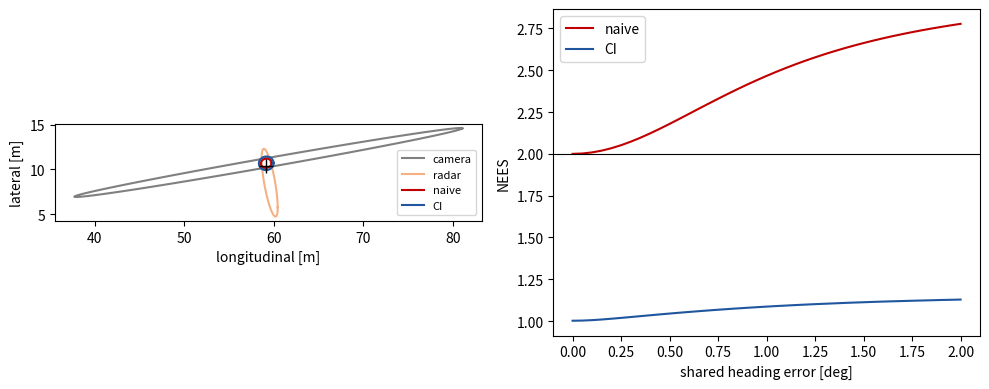

Write Python code to recreate this figure.
"""Object-level camera--radar track fusion: naive independent fusion versus covariance intersection.

Chapter 5 ("Autonomous Driving as a Representative Application"), worked example.
A camera track has an accurate bearing but a poor (monocular) range; a radar track
has an accurate range but a poor bearing.  Both are expressed in the ego Cartesian
frame.  We fuse them (i) assuming independent errors (information-additive rule of
Chapter 3) and (ii) with covariance intersection (CI), and we show what happens when
the two tracks share a common error (the ego-heading error used to express both
tracks in the same frame): the naive rule becomes inconsistent, CI does not.

Outputs (written to ./output; copied by hand to data/ch05 and figures/ch05):
    camera_radar_ci_ellipses.csv  -- 95 % error ellipses (73 rows), read by pgfplots
    camera_radar_ci_sweep.csv     -- NEES / sigma versus shared heading error (41 rows)
    camera_radar_ci.pdf           -- matplotlib version of the book figure
Deterministic (np.random.default_rng(11) for the Monte-Carlo check).
"""
# %% [markdown]
# # Camera--radar track fusion with covariance intersection (Chapter 5)
#
# Local tracks $\hat{\mathbf x}_i = \mathbf x + \mathbf e_i$, $i\in\{\text{cam},\text{rad}\}$,
# with $\mathrm{cov}(\mathbf e_i)=\mathbf P_i$ obtained by linearising the polar-to-Cartesian map.
# Naive fusion: $\mathbf P_f^{-1}=\mathbf P_1^{-1}+\mathbf P_2^{-1}$.
# CI: $\mathbf P_{CI}^{-1}=\omega\mathbf P_1^{-1}+(1-\omega)\mathbf P_2^{-1}$, $\omega^\star=\arg\min\,\mathrm{tr}\,\mathbf P_{CI}$.

# %%
import os
import numpy as np
import pandas as pd
import matplotlib
matplotlib.use("Agg")
import matplotlib.pyplot as plt

try:
    HERE = os.path.dirname(os.path.abspath(__file__))
except NameError:
    HERE = os.getcwd()
OUT = os.path.join(HERE, "output")
os.makedirs(OUT, exist_ok=True)
rng = np.random.default_rng(11)

# %% [markdown]
# ## Geometry and sensor accuracies (indicative values)

# %%
R_TRUE, TH_TRUE = 60.0, np.deg2rad(10.0)            # target at 60 m, 10 deg to the left
x_true = np.array([R_TRUE * np.cos(TH_TRUE), R_TRUE * np.sin(TH_TRUE)])
SIG_R_CAM, SIG_TH_CAM = 0.15 * R_TRUE, np.deg2rad(0.2)   # monocular camera: 15 % range, 0.2 deg bearing
SIG_R_RAD, SIG_TH_RAD = 0.25, np.deg2rad(1.5)            # 77 GHz radar: 0.25 m range, 1.5 deg bearing

def polar_cov_to_cartesian(r, th, sig_r, sig_th):
    J = np.array([[np.cos(th), -r * np.sin(th)], [np.sin(th), r * np.cos(th)]])
    return J @ np.diag([sig_r**2, sig_th**2]) @ J.T

P_cam = polar_cov_to_cartesian(R_TRUE, TH_TRUE, SIG_R_CAM, SIG_TH_CAM)
P_rad = polar_cov_to_cartesian(R_TRUE, TH_TRUE, SIG_R_RAD, SIG_TH_RAD)

# %% [markdown]
# ## Fusion rules

# %%
def naive_fusion(x1, P1, x2, P2):
    I1, I2 = np.linalg.inv(P1), np.linalg.inv(P2)
    Pf = np.linalg.inv(I1 + I2)
    return Pf @ (I1 @ x1 + I2 @ x2), Pf

def ci_fusion(x1, P1, x2, P2, n_grid=2001):
    I1, I2 = np.linalg.inv(P1), np.linalg.inv(P2)
    best = None
    for w in np.linspace(0.0, 1.0, n_grid):
        Pci = np.linalg.inv(w * I1 + (1 - w) * I2)
        J = np.trace(Pci)
        if best is None or J < best[0]:
            best = (J, w, Pci)
    J, w, Pci = best
    xci = Pci @ (w * I1 @ x1 + (1 - w) * I2 @ x2)
    return xci, Pci, w

def sig_axes(P):
    """standard deviations along x (longitudinal) and y (lateral), and ellipse semi-axes"""
    ev = np.linalg.eigvalsh(P)
    return np.sqrt(P[0, 0]), np.sqrt(P[1, 1]), np.sqrt(ev[1]), np.sqrt(ev[0])

# one realisation (for the figure)
x_cam = x_true + np.linalg.cholesky(P_cam) @ rng.standard_normal(2)
x_rad = x_true + np.linalg.cholesky(P_rad) @ rng.standard_normal(2)
x_nf, P_nf = naive_fusion(x_cam, P_cam, x_rad, P_rad)
x_ci, P_ci, w_star = ci_fusion(x_cam, P_cam, x_rad, P_rad)

print("--- independent-error case: reported standard deviations [m] (sx, sy, major, minor) ---")
for name, P in [("camera", P_cam), ("radar", P_rad), ("naive fusion", P_nf), ("CI fusion", P_ci)]:
    sx, sy, a, b = sig_axes(P)
    print(f"{name:14s}: sx={sx:6.2f}  sy={sy:6.2f}  major={a:6.2f}  minor={b:6.2f}  tr={np.trace(P):8.3f}")
print(f"CI weight omega* = {w_star:.3f} (weight on the camera track)")

# %% [markdown]
# ## When is CI needed?  A shared ego-heading error correlates the two tracks
#
# Both tracks are rotated into the ego frame with the same heading estimate.  A heading
# error $\delta\psi$ moves both estimates by $\delta\psi\,[-p_y,\;p_x]^T$, which is a
# *common* error with cross-covariance $\mathbf P_{12}=\sigma_\psi^2\,\mathbf u\mathbf u^T$.

# %%
u = np.array([-x_true[1], x_true[0]])            # d(position)/d(heading) at the target

def actual_cov(Pf_gain1, Pf_gain2, P1, P2, P12):
    """true covariance of  e = G1 e1 + G2 e2  with cov(e1,e2) = P12"""
    return Pf_gain1 @ P1 @ Pf_gain1.T + Pf_gain2 @ P2 @ Pf_gain2.T \
        + Pf_gain1 @ P12 @ Pf_gain2.T + Pf_gain2 @ P12.T @ Pf_gain1.T

rows = []
for sig_psi_deg in np.linspace(0.0, 2.0, 41):
    sp = np.deg2rad(sig_psi_deg)
    P12 = sp**2 * np.outer(u, u)
    P1 = P_cam + P12; P2 = P_rad + P12          # each local covariance includes the shared term
    I1, I2 = np.linalg.inv(P1), np.linalg.inv(P2)
    # naive
    P_nf_rep = np.linalg.inv(I1 + I2)
    G1, G2 = P_nf_rep @ I1, P_nf_rep @ I2
    P_nf_act = actual_cov(G1, G2, P1, P2, P12)
    nees_nf = np.trace(np.linalg.solve(P_nf_rep, P_nf_act))
    # CI
    _, P_ci_rep, w = ci_fusion(x_cam, P1, x_rad, P2)
    G1, G2 = w * P_ci_rep @ I1, (1 - w) * P_ci_rep @ I2
    P_ci_act = actual_cov(G1, G2, P1, P2, P12)
    nees_ci = np.trace(np.linalg.solve(P_ci_rep, P_ci_act))
    rows.append(dict(sig_psi_deg=sig_psi_deg, omega=w,
                     nees_naive=nees_nf, nees_ci=nees_ci,
                     sy_naive_rep=np.sqrt(P_nf_rep[1, 1]), sy_naive_act=np.sqrt(P_nf_act[1, 1]),
                     sy_ci_rep=np.sqrt(P_ci_rep[1, 1]), sy_ci_act=np.sqrt(P_ci_act[1, 1]),
                     sx_naive_rep=np.sqrt(P_nf_rep[0, 0]), sx_naive_act=np.sqrt(P_nf_act[0, 0]),
                     sx_ci_rep=np.sqrt(P_ci_rep[0, 0]), sx_ci_act=np.sqrt(P_ci_act[0, 0])))
sweep = pd.DataFrame(rows)
sweep.to_csv(os.path.join(OUT, "camera_radar_ci_sweep.csv"), index=False, float_format="%.4f")

print("--- shared heading error sweep (analytic NEES = tr(P_reported^-1 P_actual); consistent iff <= 2) ---")
for s in [0.0, 0.25, 0.5, 1.0, 2.0]:
    r = sweep.iloc[(sweep.sig_psi_deg - s).abs().argmin()]
    print(f"sigma_psi={s:4.2f} deg: naive NEES={r.nees_naive:5.2f} (sy reported {r.sy_naive_rep:.2f} m, actual {r.sy_naive_act:.2f} m) | "
          f"CI NEES={r.nees_ci:5.2f}, omega={r.omega:.3f} (sy reported {r.sy_ci_rep:.2f} m, actual {r.sy_ci_act:.2f} m)")

# Monte-Carlo confirmation at sigma_psi = 0.5 deg
sp = np.deg2rad(0.5); P12 = sp**2 * np.outer(u, u); P1 = P_cam + P12; P2 = P_rad + P12
M = 20000
dpsi = sp * rng.standard_normal(M)
e1 = (np.linalg.cholesky(P_cam) @ rng.standard_normal((2, M))).T + dpsi[:, None] * u
e2 = (np.linalg.cholesky(P_rad) @ rng.standard_normal((2, M))).T + dpsi[:, None] * u
I1, I2 = np.linalg.inv(P1), np.linalg.inv(P2)
P_nf_rep = np.linalg.inv(I1 + I2)
_, P_ci_rep, w = ci_fusion(x_cam, P1, x_rad, P2)
e_nf = (P_nf_rep @ (I1 @ e1.T + I2 @ e2.T)).T
e_ci = (P_ci_rep @ (w * I1 @ e1.T + (1 - w) * I2 @ e2.T)).T
nees_nf_mc = np.mean(np.einsum("ij,jk,ik->i", e_nf, np.linalg.inv(P_nf_rep), e_nf))
nees_ci_mc = np.mean(np.einsum("ij,jk,ik->i", e_ci, np.linalg.inv(P_ci_rep), e_ci))
print(f"Monte Carlo ({M} trials, sigma_psi=0.5 deg): naive NEES {nees_nf_mc:.2f}, CI NEES {nees_ci_mc:.2f}; "
      f"RMS lateral error naive {np.sqrt(np.mean(e_nf[:,1]**2)):.2f} m (reported sy {np.sqrt(P_nf_rep[1,1]):.2f} m), "
      f"CI {np.sqrt(np.mean(e_ci[:,1]**2)):.2f} m (reported sy {np.sqrt(P_ci_rep[1,1]):.2f} m)")
print(f"Shared error 0.5 deg at 60 m moves the target laterally by {R_TRUE*np.tan(sp):.3f} m")

# %% [markdown]
# ## Ellipse CSV for the book figure

# %%
def ellipse(P, centre, n=72, conf=5.991):  # 95 % for chi2_2
    ang = np.linspace(0, 2 * np.pi, n + 1)
    L = np.linalg.cholesky(P)
    pts = centre[:, None] + np.sqrt(conf) * L @ np.vstack([np.cos(ang), np.sin(ang)])
    return pts
E = {}
E["cam"] = ellipse(P_cam, x_cam); E["rad"] = ellipse(P_rad, x_rad)
E["naive"] = ellipse(P_nf, x_nf); E["ci"] = ellipse(P_ci, x_ci)
E["naive_act"] = ellipse(P_nf_act if False else actual_cov(P_nf_rep @ I1, P_nf_rep @ I2, P1, P2, P12), x_nf)  # actual naive-error ellipse, sigma_psi=0.5 deg
df = pd.DataFrame({f"{k}_{c}": E[k][i] for k in E for i, c in enumerate("xy")})
df["true_x"] = x_true[0]; df["true_y"] = x_true[1]
df.to_csv(os.path.join(OUT, "camera_radar_ci_ellipses.csv"), index=False, float_format="%.4f")
print("ellipse rows:", len(df), " sweep rows:", len(sweep))

fig, ax = plt.subplots(1, 2, figsize=(10, 4))
for k, col, lab in [("cam", "0.5", "camera"), ("rad", "#f4b183", "radar"), ("naive", "#c00000", "naive"), ("ci", "#1f569e", "CI")]:
    ax[0].plot(E[k][0], E[k][1], color=col, label=lab)
ax[0].plot(*x_true, "k+", ms=10); ax[0].set_aspect("equal"); ax[0].legend(fontsize=8)
ax[0].set_xlabel("longitudinal [m]"); ax[0].set_ylabel("lateral [m]")
ax[1].plot(sweep.sig_psi_deg, sweep.nees_naive, color="#c00000", label="naive"); ax[1].plot(sweep.sig_psi_deg, sweep.nees_ci, color="#1f569e", label="CI")
ax[1].axhline(2, color="k", lw=0.8); ax[1].set_xlabel("shared heading error [deg]"); ax[1].set_ylabel("NEES"); ax[1].legend()
fig.tight_layout(); fig.savefig(os.path.join(OUT, "camera_radar_ci.pdf"))
print("figure written")
